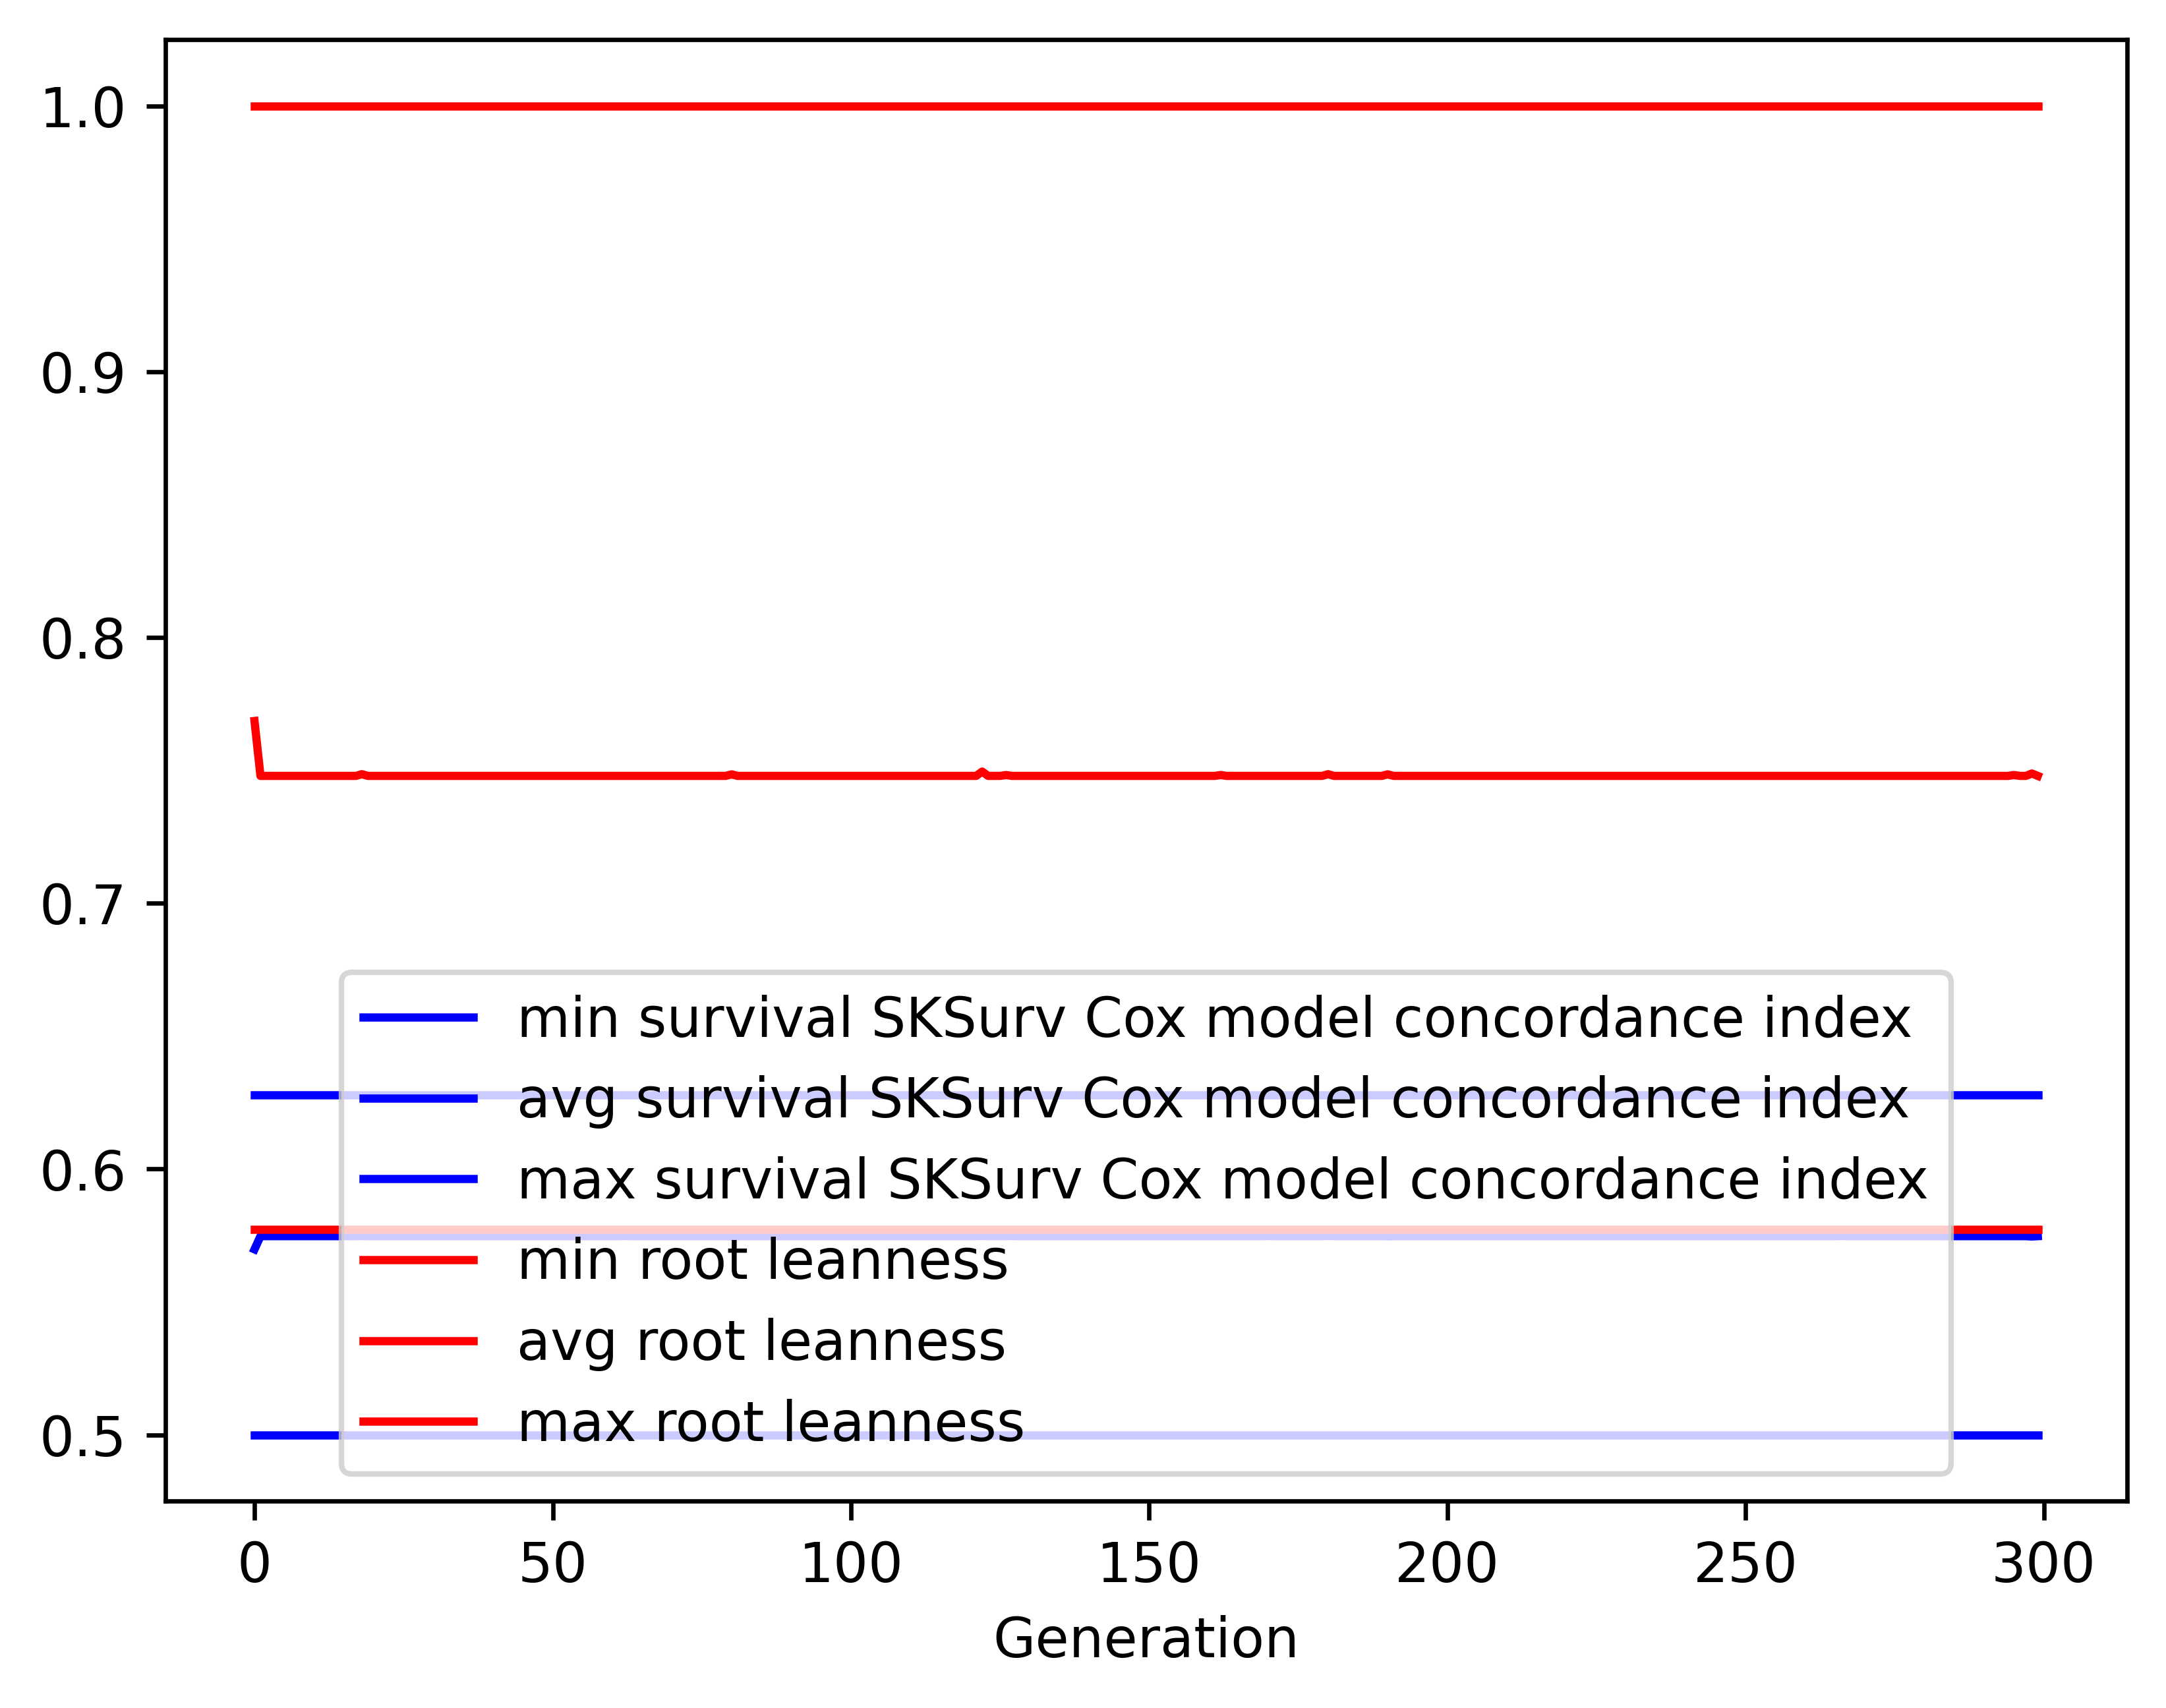

The table this chart was drawn from, first rows:
gen, evals, gen_feats, explored, survival SKSurv Cox model concordance in…, survival SKSurv Cox model concordance in…, survival SKSurv Cox model concordance in…, survival SKSurv Cox model concordance in…, root leanness_min, root leanness_avg, root leanness_max, root leanness_std
0, 500, 2, 2, 0.5, 0.5698, 0.6279, 0.05403, 0.5774, 0.7685, 1.0, 0.177
1, 996, 2, 2, 0.5, 0.5747, 0.6279, 0.04745, 0.5774, 0.7479, 1.0, 0.1549
2, 996, 2, 2, 0.5, 0.5747, 0.6279, 0.04745, 0.5774, 0.7479, 1.0, 0.1549
3, 996, 2, 2, 0.5, 0.5747, 0.6279, 0.04745, 0.5774, 0.7479, 1.0, 0.1549
4, 996, 2, 2, 0.5, 0.5747, 0.6279, 0.04745, 0.5774, 0.7479, 1.0, 0.1549
5, 996, 2, 2, 0.5, 0.5747, 0.6279, 0.04745, 0.5774, 0.7479, 1.0, 0.1549
6, 996, 2, 2, 0.5, 0.5747, 0.6279, 0.04745, 0.5774, 0.7479, 1.0, 0.1549
7, 996, 2, 2, 0.5, 0.5747, 0.6279, 0.04745, 0.5774, 0.7479, 1.0, 0.1549
8, 996, 2, 2, 0.5, 0.5747, 0.6279, 0.04745, 0.5774, 0.7479, 1.0, 0.1549
9, 996, 2, 2, 0.5, 0.5747, 0.6279, 0.04745, 0.5774, 0.7479, 1.0, 0.1549
10, 996, 2, 2, 0.5, 0.5747, 0.6279, 0.04745, 0.5774, 0.7479, 1.0, 0.1549
11, 996, 2, 2, 0.5, 0.5747, 0.6279, 0.04745, 0.5774, 0.7479, 1.0, 0.1549
12, 996, 2, 2, 0.5, 0.5747, 0.6279, 0.04745, 0.5774, 0.7479, 1.0, 0.1549
13, 996, 2, 2, 0.5, 0.5747, 0.6279, 0.04745, 0.5774, 0.7479, 1.0, 0.1549
14, 996, 2, 2, 0.5, 0.5747, 0.6279, 0.04745, 0.5774, 0.7479, 1.0, 0.1549
15, 996, 2, 2, 0.5, 0.5747, 0.6279, 0.04745, 0.5774, 0.7479, 1.0, 0.1549
16, 996, 2, 2, 0.5, 0.5747, 0.6279, 0.04745, 0.5774, 0.7479, 1.0, 0.1549
17, 996, 2, 2, 0.5, 0.5747, 0.6279, 0.04745, 0.5774, 0.7479, 1.0, 0.1549
18, 996, 2, 2, 0.5, 0.5748, 0.6279, 0.04782, 0.5774, 0.7485, 1.0, 0.156
19, 996, 2, 2, 0.5, 0.5747, 0.6279, 0.04745, 0.5774, 0.7479, 1.0, 0.1549
20, 996, 2, 2, 0.5, 0.5747, 0.6279, 0.04745, 0.5774, 0.7479, 1.0, 0.1549
21, 996, 2, 2, 0.5, 0.5747, 0.6279, 0.04745, 0.5774, 0.7479, 1.0, 0.1549
22, 996, 2, 2, 0.5, 0.5747, 0.6279, 0.04745, 0.5774, 0.7479, 1.0, 0.1549
23, 996, 2, 2, 0.5, 0.5747, 0.6279, 0.04745, 0.5774, 0.7479, 1.0, 0.1549
24, 996, 2, 2, 0.5, 0.5747, 0.6279, 0.04745, 0.5774, 0.7479, 1.0, 0.1549
25, 996, 2, 2, 0.5, 0.5747, 0.6279, 0.04745, 0.5774, 0.7479, 1.0, 0.1549
26, 996, 2, 2, 0.5, 0.5747, 0.6279, 0.04745, 0.5774, 0.7479, 1.0, 0.1549
27, 996, 2, 2, 0.5, 0.5747, 0.6279, 0.04745, 0.5774, 0.7479, 1.0, 0.1549
28, 996, 2, 2, 0.5, 0.5747, 0.6279, 0.04745, 0.5774, 0.7479, 1.0, 0.1549
29, 996, 2, 2, 0.5, 0.5747, 0.6279, 0.04745, 0.5774, 0.7479, 1.0, 0.1549
30, 996, 2, 2, 0.5, 0.5747, 0.6279, 0.04745, 0.5774, 0.7479, 1.0, 0.1549
31, 996, 2, 2, 0.5, 0.5747, 0.6279, 0.04745, 0.5774, 0.7479, 1.0, 0.1549
32, 996, 2, 2, 0.5, 0.5747, 0.6279, 0.04745, 0.5774, 0.7479, 1.0, 0.1549
33, 996, 2, 2, 0.5, 0.5747, 0.6279, 0.04745, 0.5774, 0.7479, 1.0, 0.1549
34, 996, 2, 2, 0.5, 0.5747, 0.6279, 0.04745, 0.5774, 0.7479, 1.0, 0.1549
35, 996, 2, 2, 0.5, 0.5747, 0.6279, 0.04745, 0.5774, 0.7479, 1.0, 0.1549
36, 996, 2, 2, 0.5, 0.5747, 0.6279, 0.04745, 0.5774, 0.7479, 1.0, 0.1549
37, 996, 2, 2, 0.5, 0.5747, 0.6279, 0.04745, 0.5774, 0.7479, 1.0, 0.1549
38, 996, 2, 2, 0.5, 0.5747, 0.6279, 0.04745, 0.5774, 0.7479, 1.0, 0.1549
39, 996, 2, 2, 0.5, 0.5747, 0.6279, 0.04745, 0.5774, 0.7479, 1.0, 0.1549
40, 996, 2, 2, 0.5, 0.5747, 0.6279, 0.04745, 0.5774, 0.7479, 1.0, 0.1549
41, 996, 2, 2, 0.5, 0.5747, 0.6279, 0.04745, 0.5774, 0.7479, 1.0, 0.1549
42, 996, 2, 2, 0.5, 0.5747, 0.6279, 0.04745, 0.5774, 0.7479, 1.0, 0.1549
43, 996, 2, 2, 0.5, 0.5747, 0.6279, 0.04745, 0.5774, 0.7479, 1.0, 0.1549
44, 996, 2, 2, 0.5, 0.5747, 0.6279, 0.04745, 0.5774, 0.7479, 1.0, 0.1549
45, 996, 2, 2, 0.5, 0.5747, 0.6279, 0.04745, 0.5774, 0.7479, 1.0, 0.1549
46, 996, 2, 2, 0.5, 0.5747, 0.6279, 0.04745, 0.5774, 0.7479, 1.0, 0.1549
47, 996, 2, 2, 0.5, 0.5747, 0.6279, 0.04745, 0.5774, 0.7479, 1.0, 0.1549
48, 996, 2, 2, 0.5, 0.5747, 0.6279, 0.04745, 0.5774, 0.7479, 1.0, 0.1549
49, 996, 2, 2, 0.5, 0.5747, 0.6279, 0.04745, 0.5774, 0.7479, 1.0, 0.1549
50, 996, 2, 2, 0.5, 0.5747, 0.6279, 0.04745, 0.5774, 0.7479, 1.0, 0.1549
51, 996, 2, 2, 0.5, 0.5747, 0.6279, 0.04745, 0.5774, 0.7479, 1.0, 0.1549
52, 996, 2, 2, 0.5, 0.5747, 0.6279, 0.04745, 0.5774, 0.7479, 1.0, 0.1549
53, 996, 2, 2, 0.5, 0.5747, 0.6279, 0.04745, 0.5774, 0.7479, 1.0, 0.1549
54, 996, 2, 2, 0.5, 0.5747, 0.6279, 0.04745, 0.5774, 0.7479, 1.0, 0.1549
55, 996, 2, 2, 0.5, 0.5747, 0.6279, 0.04745, 0.5774, 0.7479, 1.0, 0.1549
56, 996, 2, 2, 0.5, 0.5747, 0.6279, 0.04745, 0.5774, 0.7479, 1.0, 0.1549
57, 996, 2, 2, 0.5, 0.5747, 0.6279, 0.04745, 0.5774, 0.7479, 1.0, 0.1549
58, 996, 2, 2, 0.5, 0.5747, 0.6279, 0.04745, 0.5774, 0.7479, 1.0, 0.1549
59, 996, 2, 2, 0.5, 0.5747, 0.6279, 0.04745, 0.5774, 0.7479, 1.0, 0.1549
... 240 more rows
